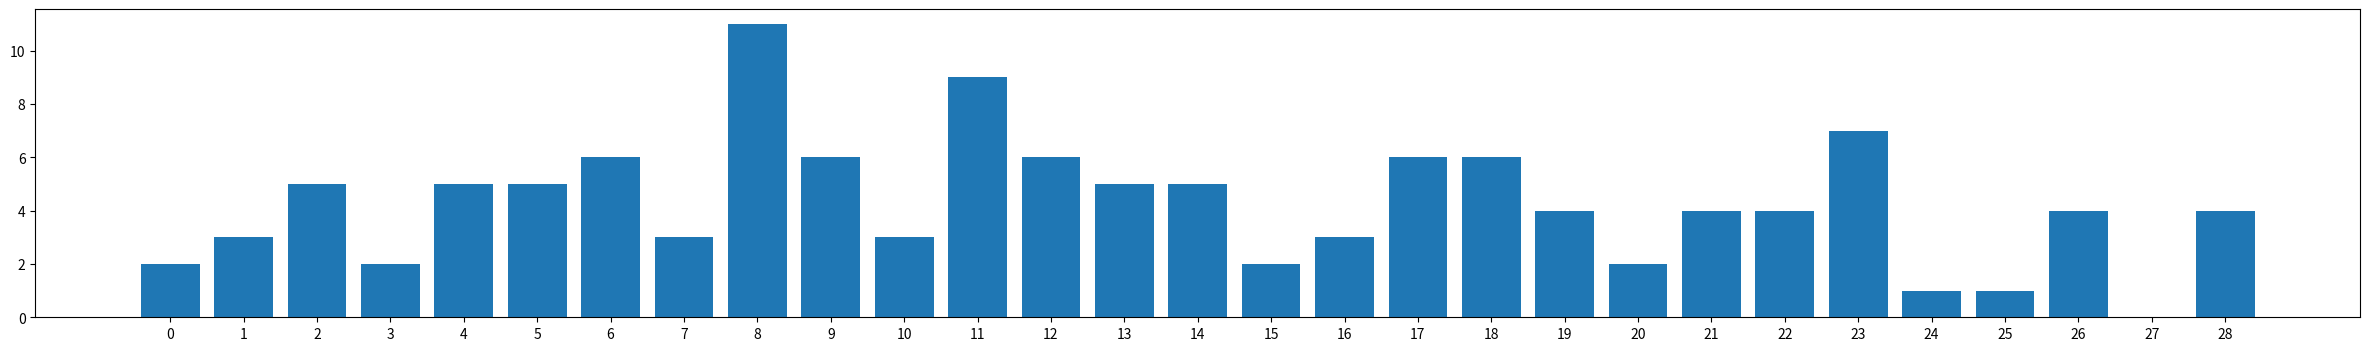

Write the Python code that produced this figure.
## a=0, b=1, etc.
# Encryption: C = (P + K) mod 26
# Decryption: P = (C - K) mod 26
# Each individual character is shifted differently. 

import matplotlib.pyplot as plt
import numpy as np

# i mod key_len =- 0, 1, 2, ..., n-1
# this way get all the streams to analyse

cipher = "vycrthkjzghkprlsjiktipgrelrtuivkftwcizqpegqmcgrqwkciasarptusukdgbspuquhfgmcgtbfjmhhvcgnnmcivrwxfvycqhcmjygxypfuaxrivyqes"
alphabet=['a','b','c','d','e','f','g','h','i','j','k','l','m','n','o','p','q','r','s','t','u','v','w','x','y','z']

# [index+1] -- to find the corresponding. plain+key % 26 - 1, something. then decr, 

def stream(cipher, key_len):
    streams = [""] * len(cipher)/key_len

    

def offset(cipher):
    n = len(cipher)
    counts = []
    
    # set the n to maximum key length, maybe 50?
    for shift in range(1, 30):
        count = 0

        # cipher[i] is the shifted cipher
        # cipher[i+shift] is the original one. 
        # c0 c1 c2 c3 c4 | original starts on the shift index
        #    c0 c1 c2 c3 | shifted starts on index 0 of original.
        # we end on n-shift
        for i in range(n-shift):
            if cipher[i] == cipher[i+shift]:
                count += 1
        counts.append(count)

    return counts
             
counts = offset(cipher)
print(counts)
plt.figure(figsize=(30, 4))
plt.bar(range(len(counts)), counts)
plt.xticks(range(len(counts)))

#plt.figure(figsize=(18, 4))
#plt.plot(counts)
plt.show() 
